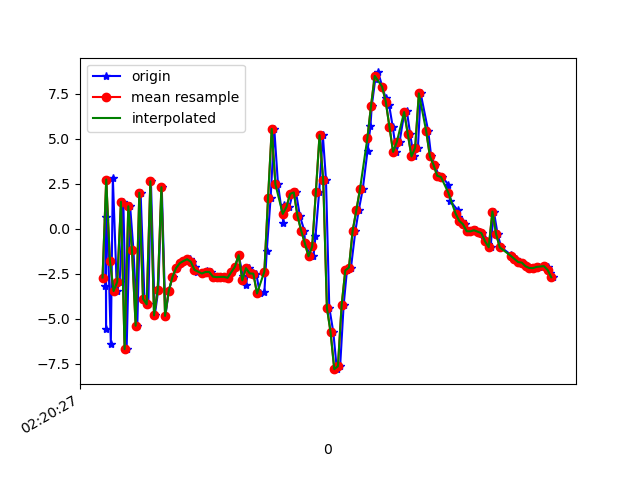

The table this chart was drawn from, first rows:
1617848427735, 544071238131043, -3.1972497, -0.86592007, -8.17851
1617848427738, 544071257361813, 0.6447, -0.2459, 8.633
1617848427739, 544071276592583, -5.576, -0.9491, -6.348
1617848427740, 544071295823353, 2.734, 0.7016, 5.349
1617848427765, 544071315177334, -6.375, -0.8666, -1.052
1617848427776, 544071334408104, 2.842, 0.4847, -2.385
1617848427798, 544071353638874, -3.461, -0.4566, 7.618
1617848427813, 544071372869644, -2.95, -0.02322, -7.716
1617848427833, 544071392100414, 1.493, 1.193, 6.728
1617848427851, 544071411331184, -6.685, -0.4987, -0.4848
1617848427870, 544071430561954, 1.251, 0.9276, -4.48
1617848427888, 544071449792724, -1.181, 0.5433, 8.808
1617848427909, 544071469023494, -5.386, -0.4849, -4.942
1617848427927, 544071488254264, 1.998, 1.558, 0.1743
1617848427948, 544071507485034, -3.893, 0.5317, 7.901
1617848427969, 544071526715804, -4.197, 0.2028, -6.444
1617848427983, 544071545946574, 2.637, 1.769, 3.428
1617848428004, 544071565177344, -4.812, 0.1849, 6.25
1617848428023, 544071584408114, -3.388, 0.754, -6.507
1617848428042, 544071603638884, 2.309, 1.99, 5.453
1617848428062, 544071622869654, -4.84, -0.6749, 5.033
1617848428080, 544071642100424, -3.454, 0.03425, -0.6179
1617848428101, 544071661331194, -2.683, 0.05603, 1.309
1617848428123, 544071680561964, -2.183, 0.1765, 2.169
1617848428143, 544071699792734, -1.912, 0.4302, 2.171
1617848428166, 544071719023504, -1.791, -0.1938, 2.549
1617848428198, 544071738254274, -1.695, -0.9651, 2.943
1617848428206, 544071757485044, -1.834, -1.247, 3.066
1617848428225, 544071776715814, -2.144, -0.8789, 2.798
1617848428235, 544071795946584, -2.426, -0.2386, 2.571
1617848428260, 544071815177354, -2.485, 0.5311, 2.231
1617848428283, 544071834408124, -2.441, 0.6939, 1.9
1617848428286, 544071853638894, -2.358, 0.35, 1.759
1617848428308, 544071872869664, -2.398, 0.2558, 1.512
1617848428328, 544071892100434, -2.659, 0.8396, 1.07
1617848428347, 544071911331204, -2.69, 1.257, 0.775
1617848428365, 544071930561974, -2.675, 1.306, 0.8224
1617848428385, 544071949792744, -2.67, 1.008, 1.113
1617848428402, 544071969023514, -2.725, 0.7607, 1.332
1617848428426, 544071988254284, -2.411, 2.575, 0.538
1617848428441, 544072007485054, -2.107, 7.497, -2.287
1617848428461, 544072026715824, -1.467, 12.51, -3.012
1617848428482, 544072045946594, -2.604, 10.39, -0.08821
1617848428498, 544072065177364, -3.134, 4.731, 2.82
1617848428518, 544072084408134, -2.189, 2.629, 2.766
1617848428536, 544072103638904, -2.482, 7.638, 1.113
1617848428556, 544072122869674, -2.493, 8.888, 1.97
1617848428575, 544072142100444, -3.595, 1.881, 3.987
1617848428600, 544072161331214, -3.535, -5.298, 4.441
1617848428613, 544072180561984, -1.216, -7.995, 0.8704
1617848428634, 544072199792754, 1.71, -10.01, -0.616
1617848428654, 544072219023524, 5.543, -14.01, -1.191
1617848428674, 544072238254294, 2.468, -9.128, 0.7244
1617848428703, 544072257485064, 0.3463, -4.766, -1.947
1617848428707, 544072276715834, 1.306, -4.072, -4.845
1617848428736, 544072295946604, 1.21, -0.8385, -8.165
1617848428753, 544072315177374, 1.933, 2.809, -10.61
1617848428772, 544072334408144, 2.02, 1.83, -9.689
1617848428793, 544072353638914, 0.7151, -0.1035, -8.424
1617848428817, 544072372869684, -0.1016, 2.123, -9.143
1617848428821, 544072392100454, -0.8029, 4.41, -9.209
... 70 more rows
